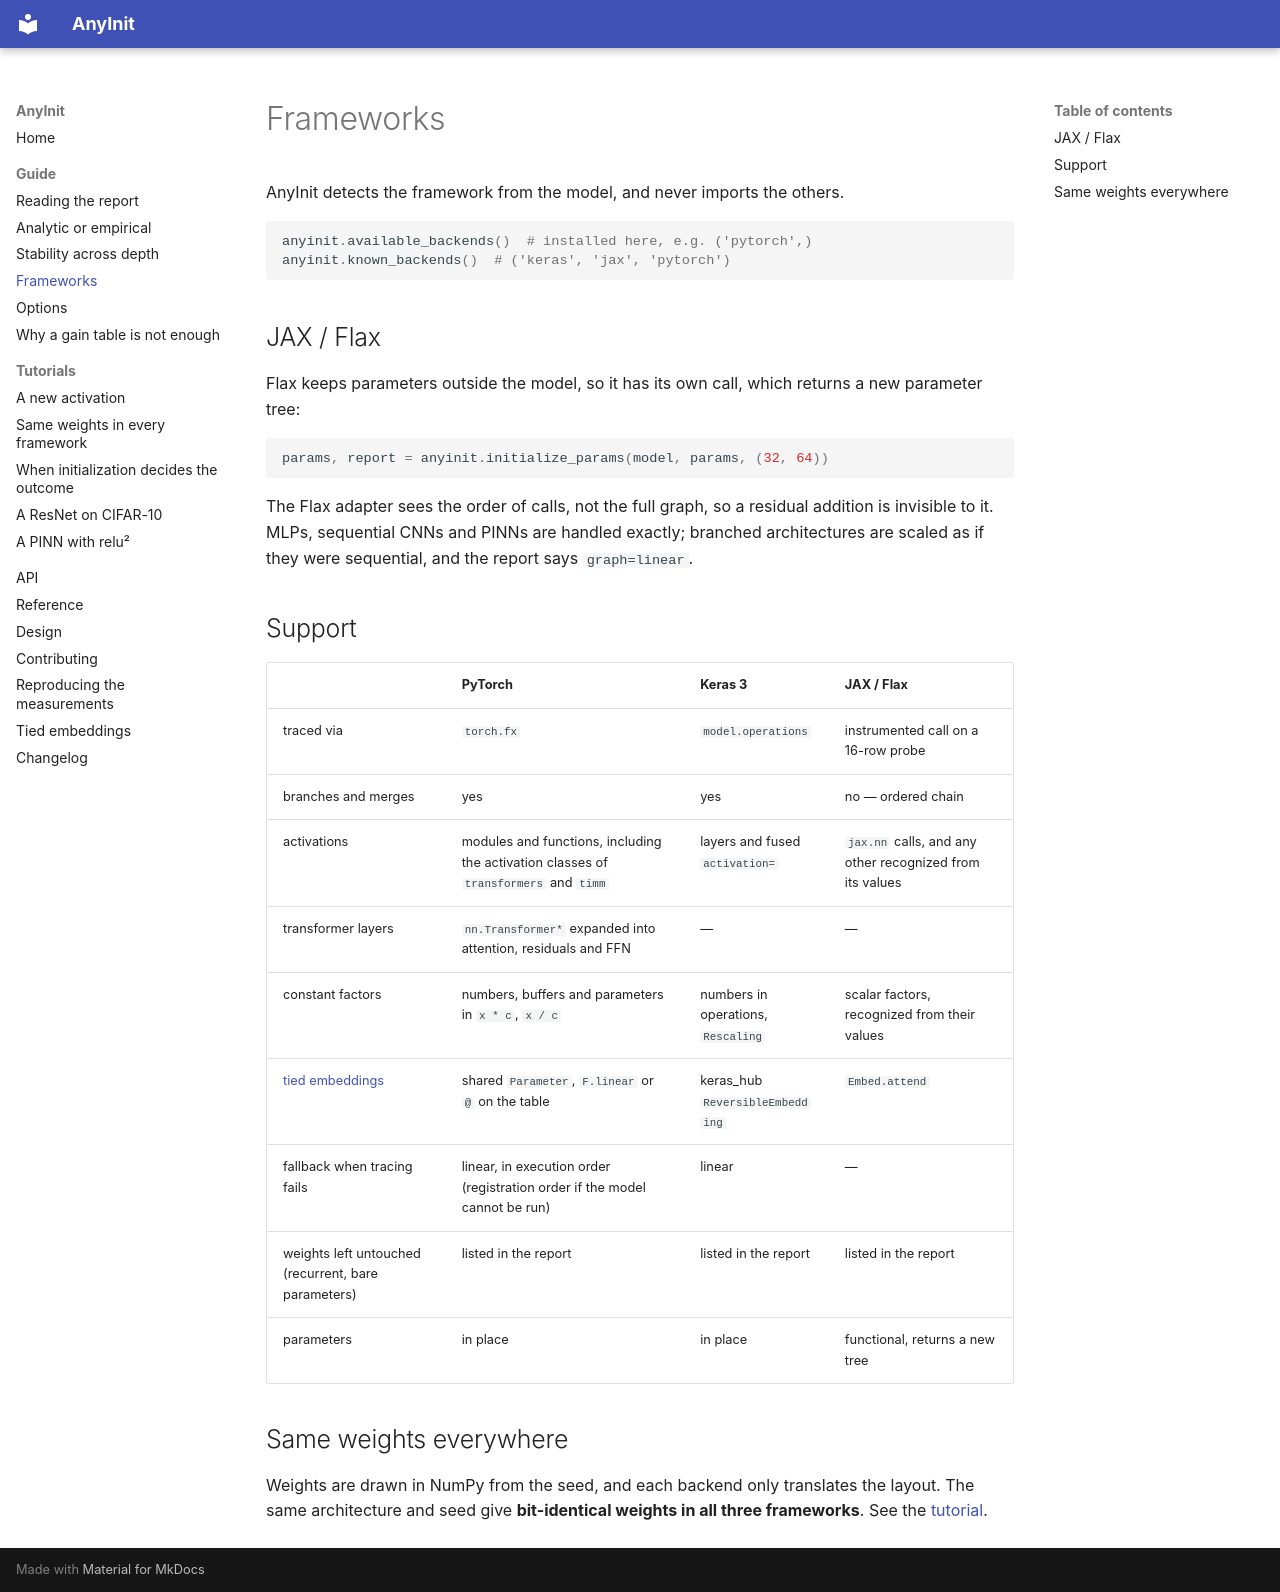

repository: jmiravet/AnyInit · page: guide/frameworks/index.html · generator: mkdocs

# Frameworks

AnyInit detects the framework from the model, and never imports the others.

```python
anyinit.available_backends()  # installed here, e.g. ('pytorch',)
anyinit.known_backends()  # ('keras', 'jax', 'pytorch')
```

## JAX / Flax

Flax keeps parameters outside the model, so it has its own call, which returns a new
parameter tree:

```python
params, report = anyinit.initialize_params(model, params, (32, 64))
```

The Flax adapter sees the order of calls, not the full graph, so a residual addition is
invisible to it. MLPs, sequential CNNs and PINNs are handled exactly; branched
architectures are scaled as if they were sequential, and the report says `graph=linear`.

## Support

| | PyTorch | Keras 3 | JAX / Flax |
|---|---|---|---|
| traced via | `torch.fx` | `model.operations` | instrumented call on a 16-row probe |
| branches and merges | yes | yes | no — ordered chain |
| activations | modules and functions, including the activation classes of `transformers` and `timm` | layers and fused `activation=` | `jax.nn` calls, and any other recognized from its values |
| transformer layers | `nn.Transformer*` expanded into attention, residuals and FFN | — | — |
| constant factors | numbers, buffers and parameters in `x * c`, `x / c` | numbers in operations, `Rescaling` | scalar factors, recognized from their values |
| [tied embeddings](../experiments/tied-embeddings.md) | shared `Parameter`, `F.linear` or `@` on the table | keras_hub `ReversibleEmbedding` | `Embed.attend` |
| fallback when tracing fails | linear, in execution order (registration order if the model cannot be run) | linear | — |
| weights left untouched (recurrent, bare parameters) | listed in the report | listed in the report | listed in the report |
| parameters | in place | in place | functional, returns a new tree |

## Same weights everywhere

Weights are drawn in NumPy from the seed, and each backend only translates the layout. The
same architecture and seed give **bit-identical weights in all three frameworks**. See the
[tutorial](../tutorials/multiple-frameworks.md).
